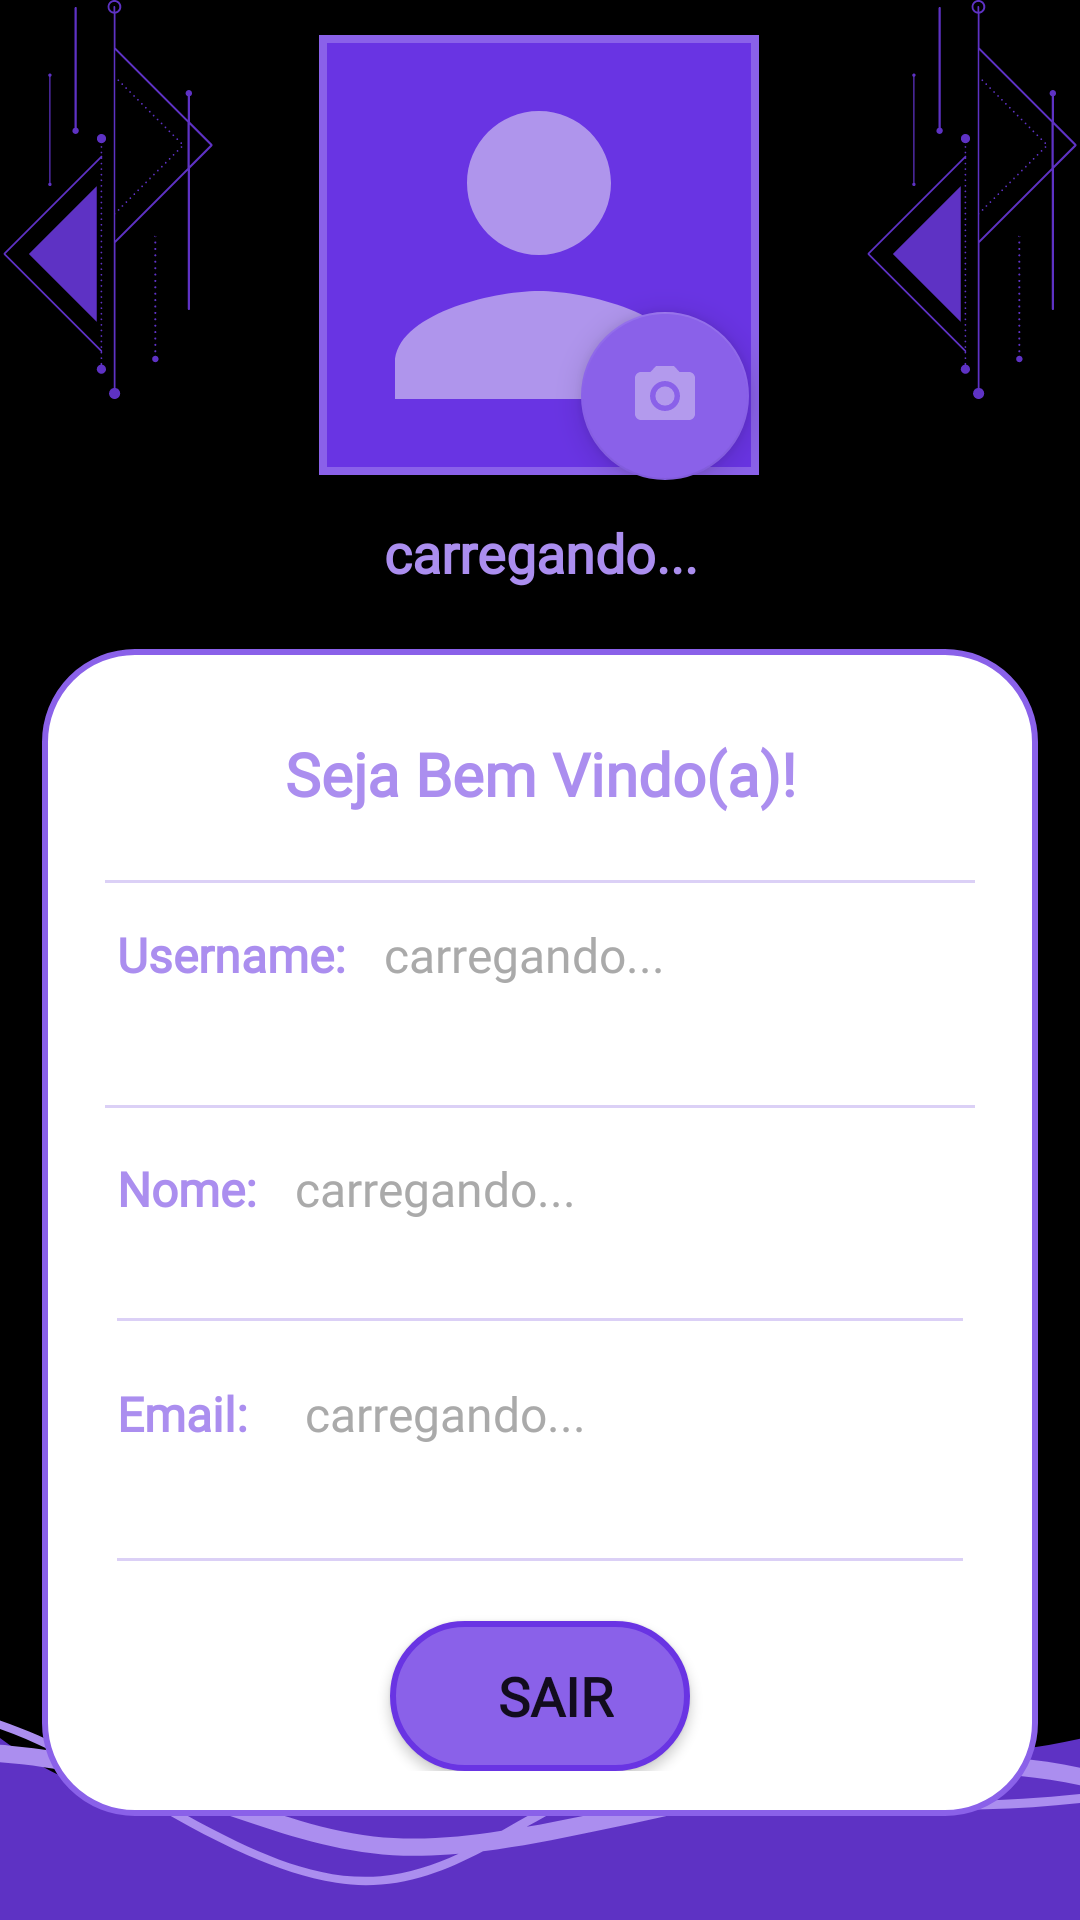

Write the Android layout XML for this screen, with the resource values it uses.
<!-- AndroidManifest.xml: application theme Theme.AppCompat.DarkNight.NoActionBar.FullScreen -->
<!-- res/layout/fragment_perfil.xml -->
<?xml version="1.0" encoding="utf-8"?>
<androidx.constraintlayout.widget.ConstraintLayout
    xmlns:android="http://schemas.android.com/apk/res/android"
    xmlns:app="http://schemas.android.com/apk/res-auto"
    xmlns:tools="http://schemas.android.com/tools"

    android:layout_width="match_parent"
    android:layout_height="match_parent"
    android:orientation="vertical"
    android:background="@drawable/perfil1"
    tools:context=".fragments.PerfilFragment">

    <com.google.android.material.imageview.ShapeableImageView
        android:id="@+id/profileImg"
        android:layout_width="150dp"
        android:layout_height="150dp"
        android:layout_marginTop="10dp"
        android:background="@color/roxo_escuro"
        android:padding="3dp"
        android:src="@drawable/ic_person_profile"
        app:layout_constraintEnd_toEndOf="parent"
        app:layout_constraintHorizontal_bias="0.498"
        app:layout_constraintStart_toStartOf="parent"
        app:layout_constraintTop_toTopOf="parent"
        app:shapeAppearanceOverlay="@style/circular"
        app:strokeColor="@color/roxo_med"
        app:strokeWidth="2.5dp" />


    <TextView
        android:id="@+id/titleUserName"
        android:layout_width="wrap_content"
        android:layout_height="wrap_content"
        android:layout_marginTop="12dp"
        android:fontFamily="@font/sourcecode"
        android:gravity="center"
        android:text="carregando..."
        android:textColor="@color/roxo_claro"
        android:textSize="18sp"
        android:textStyle="bold"
        app:layout_constraintEnd_toEndOf="@id/profileImg"
        app:layout_constraintHorizontal_bias="0.507"
        app:layout_constraintStart_toStartOf="@id/profileImg"
        app:layout_constraintTop_toBottomOf="@id/profileImg" />

    <LinearLayout
        android:layout_width="match_parent"
        android:layout_height="wrap_content"
        android:id="@+id/linearlayout"
        android:orientation="vertical"
        android:padding="15dp"
        android:background="@drawable/white_background"
        android:layout_marginStart="14dp"
        android:layout_marginTop="20dp"
        android:layout_marginEnd="14dp"
        app:layout_constraintEnd_toEndOf="parent"
        app:layout_constraintTop_toBottomOf="@id/titleUserName">

        <LinearLayout
            android:layout_width="match_parent"
            android:layout_height="wrap_content"
            android:orientation="horizontal">

            <LinearLayout
                android:layout_width="wrap_content"
                android:layout_height="wrap_content"
                android:layout_margin="5dp"
                android:layout_weight="1"
                android:elevation="5dp"
                android:padding="8dp"
                android:orientation="vertical">

                <TextView
                    android:layout_width="300dp"
                    android:layout_height="30dp"
                    android:text="Seja Bem Vindo(a)!"
                    android:layout_gravity="center"
                    android:textAlignment="center"
                    android:textSize="20sp"
                    android:textColor="@color/roxo_claro"
                    android:textStyle="bold"
                    android:fontFamily="@font/sourcecode"/>

            </LinearLayout>
        </LinearLayout>


        <androidx.appcompat.widget.AppCompatImageView
            android:layout_width="match_parent"
            android:layout_height="1dp"
            android:layout_margin="6dp"
            android:alpha="0.5"
            android:background="@color/roxo_mtclaro"/>

        <LinearLayout
            android:layout_width="match_parent"
            android:layout_height="50dp"
            android:padding="5dp"
            android:layout_marginLeft="5dp"
            android:layout_marginRight="5dp"
            android:layout_marginBottom="10dp"
            android:layout_marginTop="2dp"
            android:orientation="horizontal">

            <TextView
                android:id="@+id/username"
                android:layout_width="wrap_content"
                android:layout_height="45dp"
                android:layout_weight="1"
                android:fontFamily="@font/sourcecode"
                android:singleLine="true"
                android:text="Username:"
                android:maxLines="1"
                android:ellipsize="end"
                android:textColor="@color/roxo_claro"
                android:textSize="16sp"
                android:textStyle="bold" />

            <TextView
                android:id="@+id/textuserUserName"
                android:layout_width="180dp"
                android:layout_height="45dp"
                android:layout_weight="1"
                android:fontFamily="@font/sourcecode"
                android:gravity="left"
                android:singleLine="true"
                android:text="carregando..."
                android:textColor="@android:color/darker_gray"
                android:textSize="16sp" />

        </LinearLayout>

        <androidx.appcompat.widget.AppCompatImageView
            android:layout_width="match_parent"
            android:layout_height="1dp"
            android:layout_margin="6dp"
            android:alpha="0.5"
            android:background="@color/roxo_mtclaro"/>

        <LinearLayout
            android:layout_width="match_parent"
            android:layout_height="50dp"
            android:layout_margin="2dp"
            android:padding="8dp"
            android:orientation="horizontal">

            <TextView
                android:layout_width="wrap_content"
                android:layout_height="45dp"
                android:id="@+id/name"
                android:layout_weight="1"
                android:text="Nome:"
                android:maxLines="1"
                android:ellipsize="end"
                android:singleLine="true"
                android:fontFamily="@font/sourcecode"
                android:textStyle="bold"
                android:textColor="@color/roxo_claro"
                android:textSize="16sp"/>

            <TextView
                android:id="@+id/textusername"
                android:layout_width="210dp"
                android:layout_height="45dp"
                android:layout_weight="1"
                android:fontFamily="@font/sourcecode"
                android:gravity="left"
                android:singleLine="true"
                android:text="carregando..."
                android:textColor="@android:color/darker_gray"
                android:textSize="16sp" />

        </LinearLayout>

        <androidx.appcompat.widget.AppCompatImageView
            android:layout_width="match_parent"
            android:layout_height="1dp"
            android:layout_margin="10dp"
            android:alpha="0.5"
            android:background="@color/roxo_mtclaro"/>

        <LinearLayout
            android:layout_width="match_parent"
            android:layout_height="55dp"
            android:layout_margin="2dp"
            android:padding="8dp"
            android:orientation="horizontal">

            <TextView
                android:id="@+id/email"
                android:layout_width="wrap_content"
                android:layout_height="40dp"
                android:layout_weight="1"
                android:fontFamily="@font/sourcecode"
                android:text="Email:"
                android:maxLines="1"
                android:ellipsize="end"
                android:textColor="@color/roxo_claro"
                android:textSize="16sp"
                android:textStyle="bold" />

            <TextView
                android:id="@+id/textuseremail"
                android:layout_width="200dp"
                android:layout_height="40dp"
                android:layout_weight="1"
                android:fontFamily="@font/sourcecode"
                android:gravity="left"
                android:singleLine="true"
                android:text="carregando..."
                android:textColor="@android:color/darker_gray"
                android:textSize="16sp" />

        </LinearLayout>

        <androidx.appcompat.widget.AppCompatImageView
            android:layout_width="match_parent"
            android:layout_height="1dp"
            android:layout_margin="10dp"
            android:alpha="0.5"
            android:background="@color/roxo_mtclaro"/>


        <Button
            android:id="@+id/buttonlogout"
            android:layout_width="100dp"
            android:layout_height="50dp"
            android:background="@drawable/btn_profile"
            android:fontFamily="@font/sourcecode"
            android:gravity="center"
            android:text="Sair"
            android:drawableLeft="@drawable/ic_logout"
            android:paddingLeft="10dp"
            android:layout_marginTop="10dp"
            android:textSize="18sp"
            android:textStyle="bold"
            android:layout_gravity="center"
            app:layout_constraintBottom_toBottomOf="parent"
            app:layout_constraintEnd_toEndOf="@id/linearlayout"
            app:layout_constraintHorizontal_bias="0.498"
            app:layout_constraintStart_toStartOf="@id/linearlayout"
            app:layout_constraintTop_toBottomOf="@id/linearlayout"
            app:layout_constraintVertical_bias="0.261" />

    </LinearLayout>

    <com.google.android.material.floatingactionbutton.FloatingActionButton
        android:id="@+id/camera_button"
        android:layout_width="wrap_content"
        android:layout_height="wrap_content"
        android:layout_marginEnd="5dp"
        android:clickable="true"
        android:contentDescription="TODO"
        android:focusable="true"
        android:src="@drawable/ic_camera"
        app:backgroundTint="@color/roxo_med"
        app:layout_constraintBottom_toBottomOf="@+id/profileImg"
        app:layout_constraintEnd_toEndOf="@+id/profileImg" />


</androidx.constraintlayout.widget.ConstraintLayout>
<!-- resources referenced by this layout -->
<resources>
  <color name="roxo_claro">#AB8EEF</color>
  <color name="roxo_escuro">#6934e3</color>
  <color name="roxo_med">#8a61e9</color>
  <color name="roxo_mtclaro">#B8A1ED</color>
  <!-- drawable btn_profile (drawable) -->
  <?xml version="1.0" encoding="utf-8"?>
  <shape
      xmlns:android="http://schemas.android.com/apk/res/android"
      android:shape="rectangle">
  
      <corners android:radius="50dp"/>
  
      <solid android:color="@color/roxo_med"/>
  
      <stroke android:width="2dp"
          android:color="@color/roxo_escuro"/>
  
  </shape>
  <!-- drawable ic_camera (drawable) -->
  <vector android:alpha="0.89" android:height="24dp"
      android:tint="@color/roxo_mtclaro" android:viewportHeight="24"
      android:viewportWidth="24" android:width="24dp" xmlns:android="http://schemas.android.com/apk/res/android">
      <path android:fillColor="@android:color/white" android:pathData="M12,12m-3.2,0a3.2,3.2 0,1 1,6.4 0a3.2,3.2 0,1 1,-6.4 0"/>
      <path android:fillColor="@android:color/white" android:pathData="M9,2L7.17,4L4,4c-1.1,0 -2,0.9 -2,2v12c0,1.1 0.9,2 2,2h16c1.1,0 2,-0.9 2,-2L22,6c0,-1.1 -0.9,-2 -2,-2h-3.17L15,2L9,2zM12,17c-2.76,0 -5,-2.24 -5,-5s2.24,-5 5,-5 5,2.24 5,5 -2.24,5 -5,5z"/>
  </vector>
  <!-- drawable ic_person_profile (drawable) -->
  <vector android:alpha="0.89" android:height="24dp"
      android:tint="@color/roxo_mtclaro" android:viewportHeight="24"
      android:viewportWidth="24" android:width="24dp" xmlns:android="http://schemas.android.com/apk/res/android">
      <path android:fillColor="@color/roxo_claro" android:pathData="M12,12c2.21,0 4,-1.79 4,-4s-1.79,-4 -4,-4 -4,1.79 -4,4 1.79,4 4,4zM12,14c-2.67,0 -8,1.34 -8,4v2h16v-2c0,-2.66 -5.33,-4 -8,-4z"/>
  </vector>
  <!-- drawable perfil1: png bitmap (drawable-v24, 46463 bytes) -->
  <!-- drawable white_background (drawable-v24) -->
  <?xml version="1.0" encoding="utf-8"?>
  <selector
      xmlns:android="http://schemas.android.com/apk/res/android">
      <item>
  
          <shape
              android:shape="rectangle">
  
          <solid
              android:color="@color/white"/>
  
          <stroke
              android:width="2dp"
              android:color="@color/roxo_med" />
  
          <corners
              android:radius="30dp" />
  
          </shape>
      </item>
  </selector>
  <style name="Theme.AppCompat.DarkNight.NoActionBar.FullScreen" parent="@style/Theme.AppCompat.Light.NoActionBar">
          <item name="android:navigationBarColor">@color/black</item>
          <item name="android:windowNoTitle">true</item>
          <item name="android:windowActionBar">false</item>
          <item name="android:windowFullscreen">true</item>
          <item name="android:windowContentOverlay">@null</item>
      </style>
  <color name="white">#FFFFFFFF</color>
  <color name="black">#FF000000</color>
</resources>
